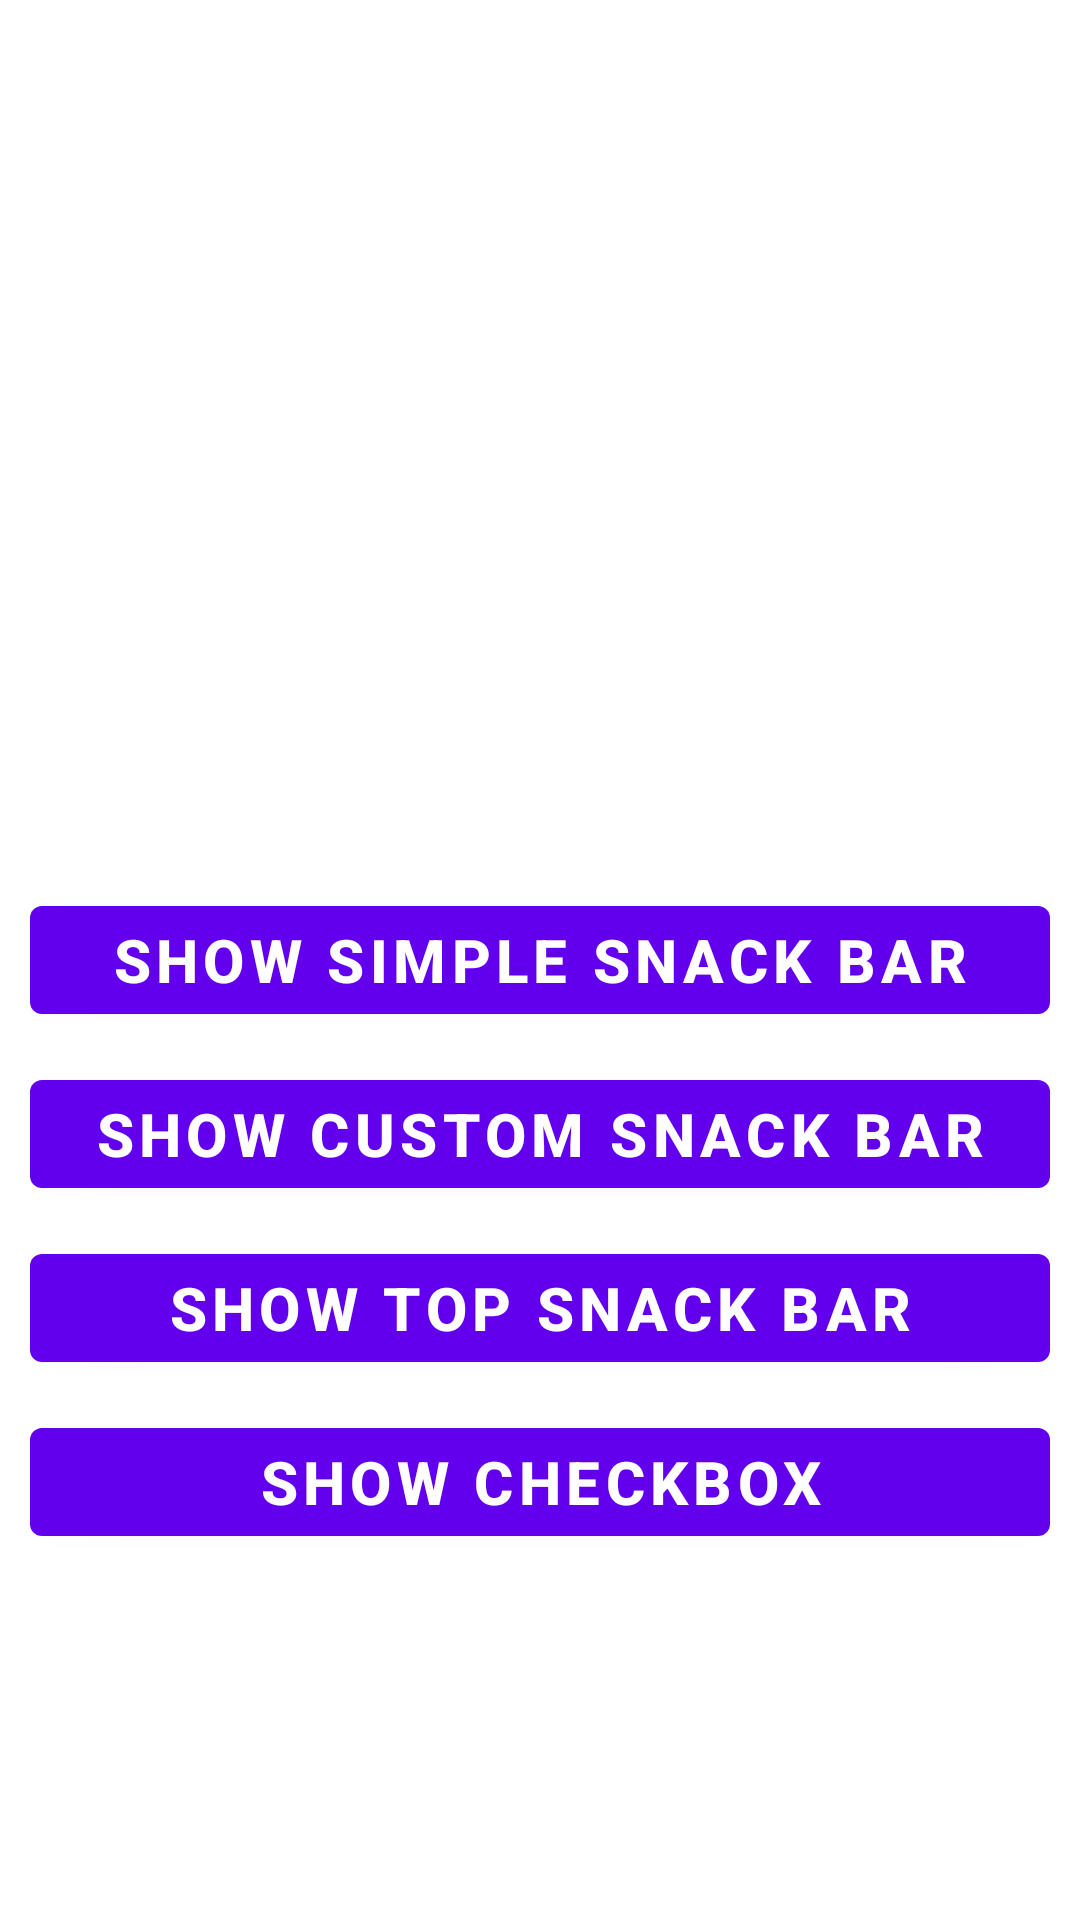

Here is an Android app screen rendered from its layout file. Give the layout XML and the strings, colors and styles it references.
<!-- AndroidManifest.xml: application theme Theme.SnackBar -->
<!-- res/layout/activity_main.xml -->
<?xml version="1.0" encoding="utf-8"?>
<androidx.constraintlayout.widget.ConstraintLayout xmlns:android="http://schemas.android.com/apk/res/android"
    xmlns:app="http://schemas.android.com/apk/res-auto"
    xmlns:tools="http://schemas.android.com/tools"
    android:layout_width="match_parent"
    android:layout_height="match_parent"
    tools:context=".MainActivity">

   <Button
       android:layout_width="match_parent"
       android:text="Show Simple Snack Bar"
       android:id="@+id/btn_simple_snack"
       android:textStyle="bold"
       android:textSize="20dp"
       app:layout_constraintStart_toStartOf="parent"
       app:layout_constraintEnd_toEndOf="parent"
       app:layout_constraintTop_toTopOf="parent"
       app:layout_constraintBottom_toBottomOf="parent"
       android:layout_margin="10dp"
       android:layout_height="wrap_content"/>
    <Button
        android:layout_width="match_parent"
        android:text="Show Custom Snack Bar"
        android:id="@+id/btn_Custom_snack"
        android:textStyle="bold"
        android:textSize="20dp"
       app:layout_constraintTop_toBottomOf="@+id/btn_simple_snack"
        android:layout_margin="10dp"
        android:layout_height="wrap_content"/>

    <Button
        android:layout_width="match_parent"
        android:text="Show TOP Snack Bar"
        android:id="@+id/btn_Top_snack"
        android:textStyle="bold"
        android:textSize="20dp"
        app:layout_constraintTop_toBottomOf="@+id/btn_Custom_snack"
        android:layout_margin="10dp"
        android:layout_height="wrap_content"/>
    <Button
        android:layout_width="match_parent"
        android:text="Show CheckBox"

        android:id="@+id/btn_Checkbox"
        android:textStyle="bold"
        android:textSize="20dp"
        app:layout_constraintTop_toBottomOf="@+id/btn_Top_snack"
        android:layout_margin="10dp"
        android:layout_height="wrap_content"/>



</androidx.constraintlayout.widget.ConstraintLayout>
<!-- resources referenced by this layout -->
<resources>
  <style name="Theme.SnackBar" parent="Theme.MaterialComponents.DayNight.DarkActionBar">
          
          <item name="colorPrimary">@color/purple_500</item>
          <item name="colorPrimaryVariant">@color/purple_700</item>
          <item name="colorOnPrimary">@color/white</item>
          
          <item name="colorSecondary">@color/teal_200</item>
          <item name="colorSecondaryVariant">@color/teal_700</item>
          <item name="colorOnSecondary">@color/black</item>
          
          <item name="android:statusBarColor">?attr/colorPrimaryVariant</item>
          
      </style>
  <!-- not gathered from this repository: default colours our renderer supplied (Android Studio template values) -->
  <color name="purple_500">#FF6200EE</color>
  <color name="purple_700">#FF3700B3</color>
  <color name="teal_200">#FF03DAC5</color>
  <color name="teal_700">#FF018786</color>
  <color name="black">#FF000000</color>
  <color name="white">#FFFFFFFF</color>
</resources>
